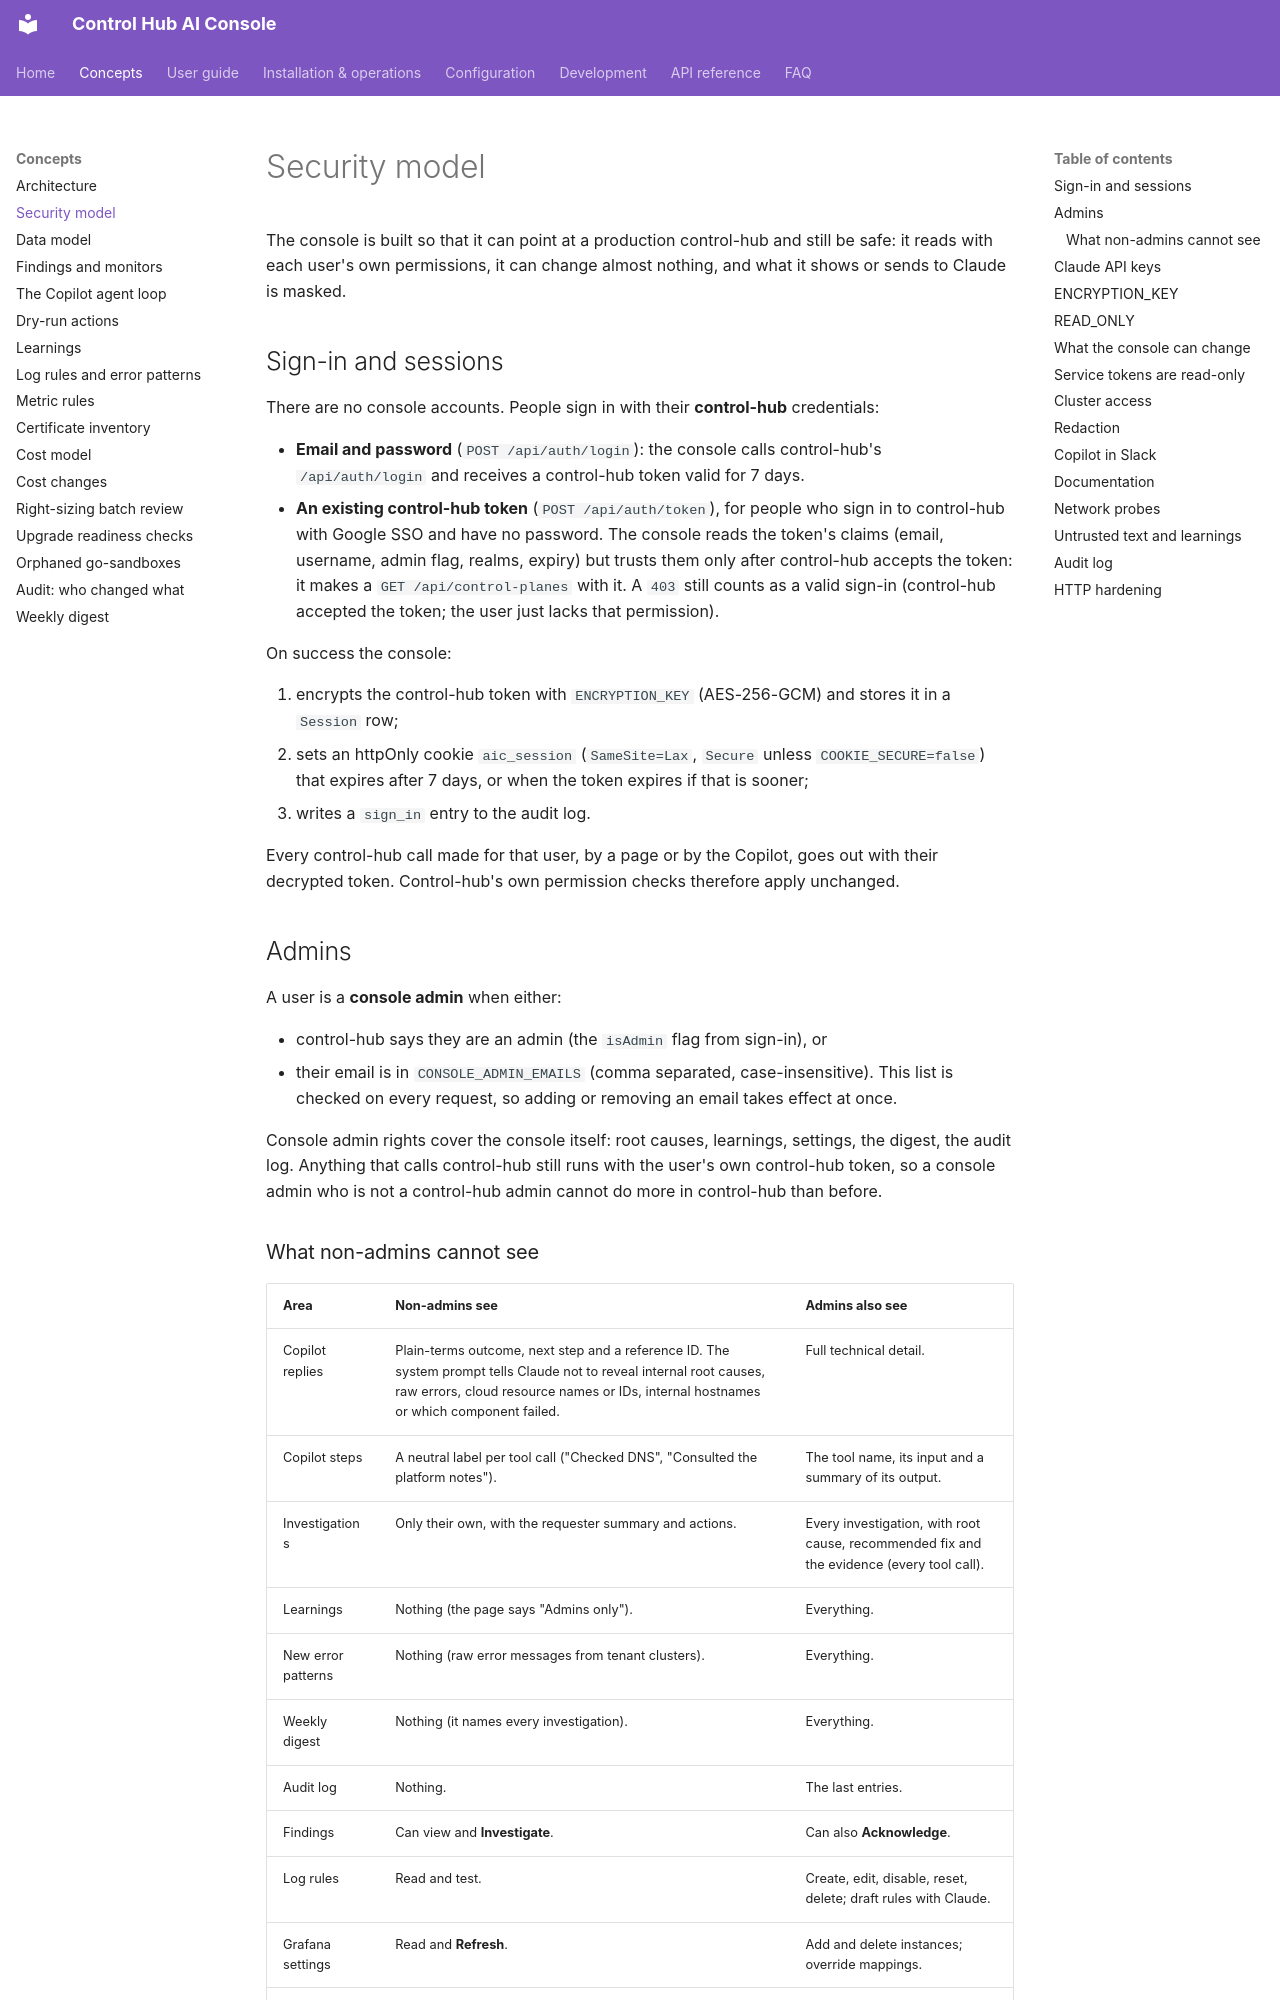

repository: ameypant13/Agentic-AI · page: concepts/security/index.html · generator: mkdocs

# Security model

The console is built so that it can point at a production control-hub and still be safe: it reads with each user's own
permissions, it can change almost nothing, and what it shows or sends to Claude is masked.

## Sign-in and sessions

There are no console accounts. People sign in with their **control-hub** credentials:

- **Email and password** (`POST /api/auth/login`): the console calls control-hub's `/api/auth/login` and receives a
  control-hub token valid for 7 days.
- **An existing control-hub token** (`POST /api/auth/token`), for people who sign in to control-hub with Google SSO
  and have no password. The console reads the token's claims (email, username, admin flag, realms, expiry) but trusts
  them only after control-hub accepts the token: it makes a `GET /api/control-planes` with it. A `403` still counts as
  a valid sign-in (control-hub accepted the token; the user just lacks that permission).

On success the console:

1. encrypts the control-hub token with `ENCRYPTION_KEY` (AES-256-GCM) and stores it in a `Session` row;
2. sets an httpOnly cookie `aic_session` (`SameSite=Lax`, `Secure` unless `COOKIE_SECURE=false`) that expires after
   7 days, or when the token expires if that is sooner;
3. writes a `sign_in` entry to the audit log.

Every control-hub call made for that user, by a page or by the Copilot, goes out with their decrypted token. Control-hub's
own permission checks therefore apply unchanged.

## Admins

A user is a **console admin** when either:

- control-hub says they are an admin (the `isAdmin` flag from sign-in), or
- their email is in `CONSOLE_ADMIN_EMAILS` (comma separated, case-insensitive). This list is checked on every request,
  so adding or removing an email takes effect at once.

Console admin rights cover the console itself: root causes, learnings, settings, the digest, the audit log. Anything
that calls control-hub still runs with the user's own control-hub token, so a console admin who is not a control-hub
admin cannot do more in control-hub than before.
